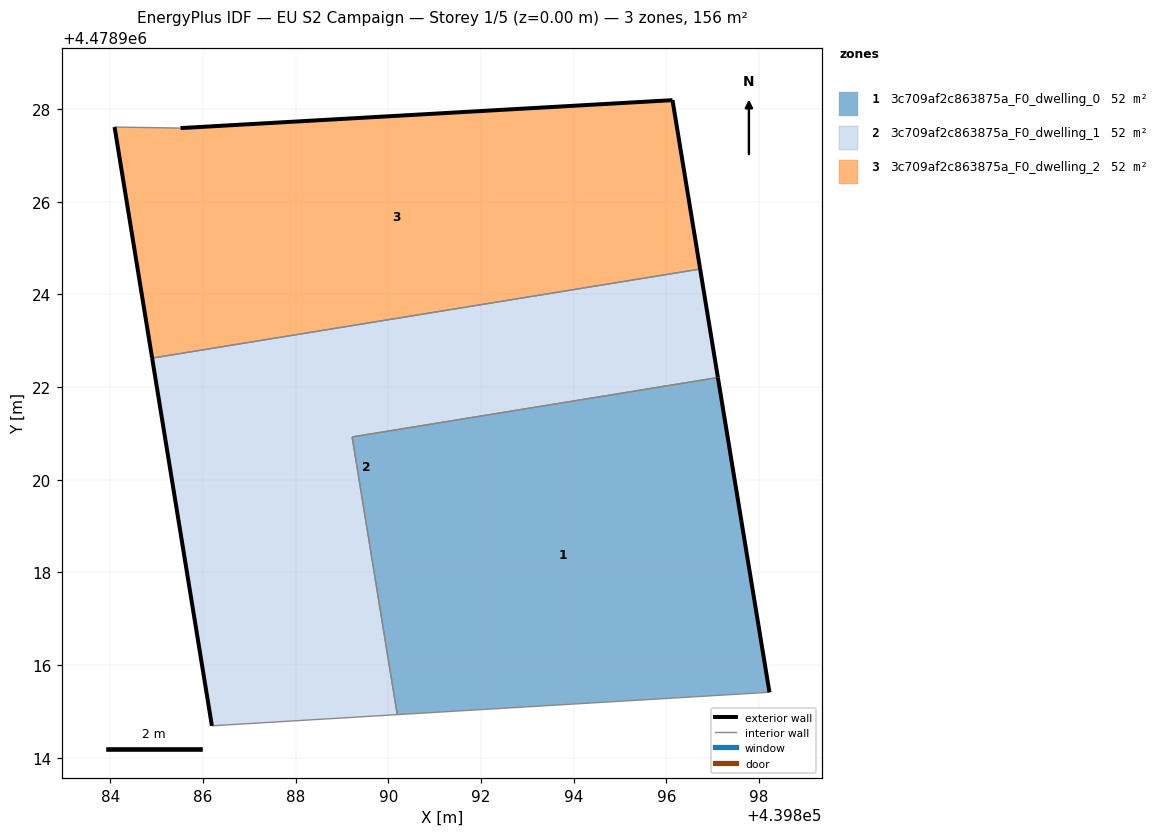
=== STOREY PLAN SPEC (per zone: floor XY polygon, exterior-wall plan segments, windows/doors) ===
zone 1: 3c709af2c863875a_F0_dwelling_0  (51.9 m²)
  floor: (439898.23, 4478915.41) (439897.11, 4478922.21) (439889.22, 4478920.92) (439890.19, 4478914.93)
  exterior wall: (439897.11, 4478922.21) – (439898.23, 4478915.41)  [6.9 m]
  interior walls: 3
zone 2: 3c709af2c863875a_F0_dwelling_1  (51.9 m²)
  floor: (439890.19, 4478914.93) (439889.22, 4478920.92) (439897.11, 4478922.21) (439896.73, 4478924.55) (439884.90, 4478922.63) (439886.19, 4478914.69)
  exterior wall: (439886.19, 4478914.69) – (439884.90, 4478922.63)  [8.0 m]
  exterior wall: (439896.73, 4478924.55) – (439897.11, 4478922.21)  [2.4 m]
  interior walls: 4
zone 3: 3c709af2c863875a_F0_dwelling_2  (51.9 m²)
  floor: (439896.73, 4478924.55) (439896.13, 4478928.20) (439885.51, 4478927.59) (439884.09, 4478927.62) (439884.90, 4478922.63)
  exterior wall: (439884.90, 4478922.63) – (439884.09, 4478927.62)  [5.1 m]
  exterior wall: (439885.51, 4478927.59) – (439896.13, 4478928.20)  [10.6 m]
  exterior wall: (439896.13, 4478928.20) – (439896.73, 4478924.55)  [3.7 m]
  interior walls: 2

=== DERIVED (storey summary) ===
Building: EU S2 Campaign
Storey: 1 of 5  (floor level z = 0.00 m)
Storey gross floor area: 155.6 m²
Zones on this storey: 3
  - 3c709af2c863875a_F0_dwelling_0: floor 51.9 m²; exterior wall 6.9 m (20.7 m²); WWR 0.0%
  - 3c709af2c863875a_F0_dwelling_1: floor 51.9 m²; exterior wall 10.4 m (31.2 m²); WWR 0.0%
  - 3c709af2c863875a_F0_dwelling_2: floor 51.9 m²; exterior wall 19.4 m (58.2 m²); WWR 0.0%
Zone adjacency (shared interzone walls):
  - 3c709af2c863875a_F0_dwelling_0 ↔ 3c709af2c863875a_F0_dwelling_1
  - 3c709af2c863875a_F0_dwelling_1 ↔ 3c709af2c863875a_F0_dwelling_2